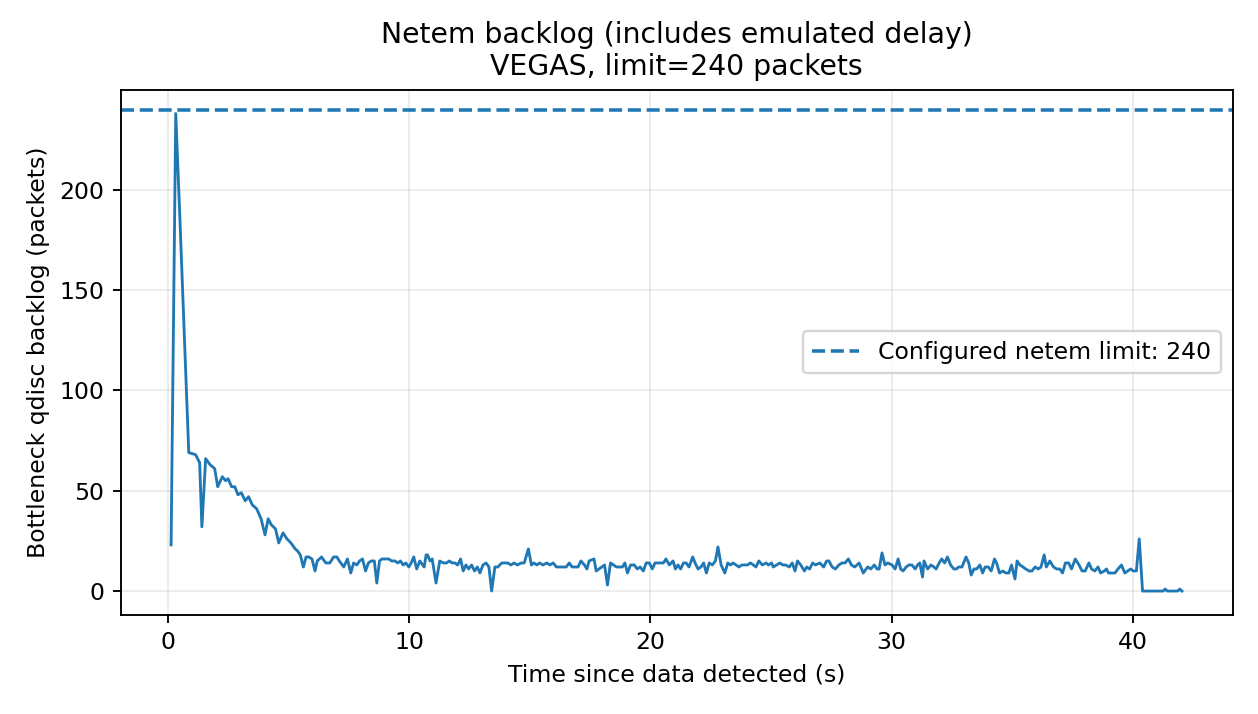

Values plotted in this chart, from the file beside it:
time_s, epoch_s, backlog_bytes, backlog_packets, drops, overlimits
0.1271, 1795196852, 23322, 23, 1210, 0
0.321, 1795196852, 241332, 238, 1226, 0
0.4979, 1795196853, 185660, 184, 1229, 0
0.6273, 1795196853, 144086, 143, 1229, 0
0.8604, 1795196853, 69966, 69, 1229, 0
1.141, 1795196853, 68036, 68, 1229, 0
1.311, 1795196853, 64896, 64, 1229, 0
1.404, 1795196854, 32448, 32, 1229, 0
1.561, 1795196854, 66008, 66, 1229, 0
1.743, 1795196854, 62966, 63, 1229, 0
1.934, 1795196854, 61854, 61, 1229, 0
2.06, 1795196854, 52728, 52, 1229, 0
2.251, 1795196854, 57798, 57, 1229, 0
2.386, 1795196855, 54854, 55, 1229, 0
2.491, 1795196855, 56784, 56, 1229, 0
2.635, 1795196855, 52728, 52, 1229, 0
2.769, 1795196855, 51812, 52, 1229, 0
2.898, 1795196855, 48672, 48, 1229, 0
3.041, 1795196855, 49686, 49, 1229, 0
3.199, 1795196855, 45630, 45, 1229, 0
3.34, 1795196855, 47658, 47, 1229, 0
3.491, 1795196856, 43602, 43, 1229, 0
3.675, 1795196856, 41574, 41, 1229, 0
3.858, 1795196856, 36504, 36, 1229, 0
4.022, 1795196856, 28392, 28, 1229, 0
4.15, 1795196856, 36504, 36, 1229, 0
4.282, 1795196856, 33462, 33, 1229, 0
4.455, 1795196857, 31434, 31, 1229, 0
4.59, 1795196857, 24336, 24, 1229, 0
4.769, 1795196857, 28490, 29, 1229, 0
4.931, 1795196857, 26364, 26, 1229, 0
5.093, 1795196857, 24336, 24, 1229, 0
5.274, 1795196857, 21294, 21, 1229, 0
5.37, 1795196858, 19364, 20, 1229, 0
5.483, 1795196858, 18252, 18, 1229, 0
5.612, 1795196858, 12168, 12, 1229, 0
5.723, 1795196858, 17238, 17, 1229, 0
5.834, 1795196858, 17238, 17, 1229, 0
5.966, 1795196858, 16224, 16, 1229, 0
6.095, 1795196858, 10140, 10, 1229, 0
6.188, 1795196858, 15210, 15, 1229, 0
6.364, 1795196858, 17238, 17, 1229, 0
6.539, 1795196859, 14196, 14, 1229, 0
6.708, 1795196859, 14196, 14, 1229, 0
6.865, 1795196859, 17238, 17, 1229, 0
6.998, 1795196859, 17238, 17, 1229, 0
7.103, 1795196859, 15210, 15, 1229, 0
7.286, 1795196859, 12168, 12, 1229, 0
7.438, 1795196860, 16224, 16, 1229, 0
7.576, 1795196860, 9126, 9, 1229, 0
7.694, 1795196860, 14196, 14, 1229, 0
7.828, 1795196860, 13182, 13, 1229, 0
7.94, 1795196860, 15210, 15, 1229, 0
8.063, 1795196860, 16224, 16, 1229, 0
8.189, 1795196860, 10140, 10, 1229, 0
8.306, 1795196860, 14196, 14, 1229, 0
8.426, 1795196861, 15210, 15, 1229, 0
8.554, 1795196861, 15210, 15, 1229, 0
8.656, 1795196861, 4056, 4, 1229, 0
8.767, 1795196861, 15210, 15, 1229, 0
... 276 more rows
